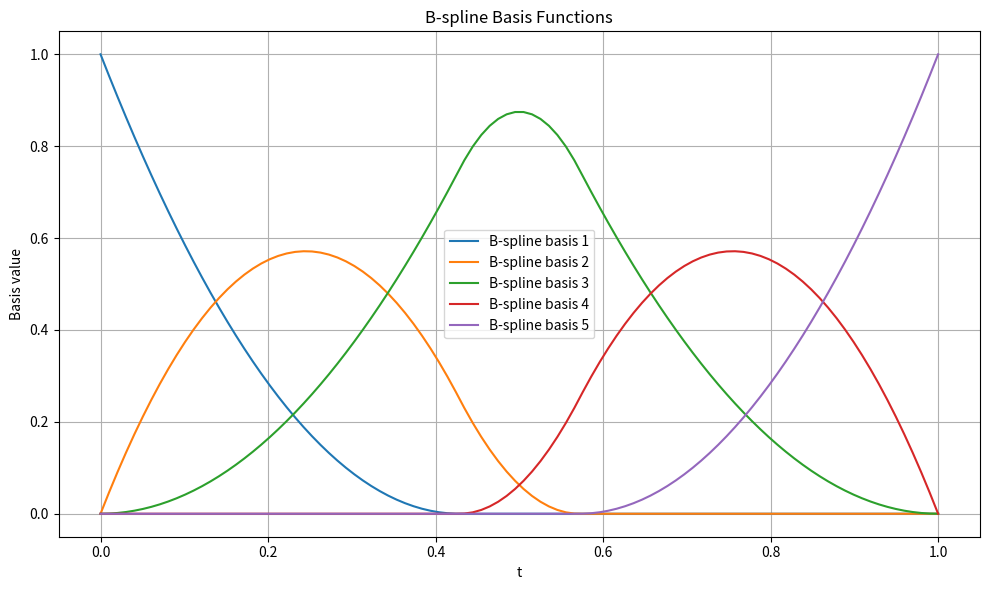

Python code for this plot:
import numpy as np
import matplotlib.pyplot as plt

def b_spline_basis(t, n, k):
    """
    Generate B-spline basis functions.

    Parameters:
        t (numpy.ndarray): 1D array of equally spaced data points from [0, 1].
        n (int): Number of knots.
        k (int): Order of the polynomial (degree = k - 1).

    Returns:
        numpy.ndarray: B-spline basis matrix of shape (len(t), n + 1).
    """
    len_t = len(t)
    r = n + k  # total number of segments
    u = np.linspace(t[0], t[-1], r + 1)

    # Set first k and last k values to boundary values
    u[:k] = t[0]
    u[n+1:] = t[-1]

    # Initialize basis function matrix
    N = np.zeros((len_t, r, k))

    # Compute N(i,1)
    for tt in range(len_t):
        for ii in range(r):
            if u[ii] <= t[tt] < u[ii+1]:
                N[tt, ii, 0] = 1
            else:
                N[tt, ii, 0] = 0
    N[-1, n, 0] = 1  # Ensure the last value is 1 as in MATLAB

    # Compute N(i,k) for k > 1
    for kk in range(1, k):
        for ii in range(r - kk):
            left_denom = u[ii + kk] - u[ii]
            right_denom = u[ii + kk + 1] - u[ii + 1]

            left = np.divide(t - u[ii], left_denom, out=np.zeros_like(t), where=left_denom != 0)
            right = np.divide(u[ii + kk + 1] - t, right_denom, out=np.zeros_like(t), where=right_denom != 0)

            N[:, ii, kk] = left * N[:, ii, kk - 1] + right * N[:, ii + 1, kk - 1]

    N_final = N[:, :n+1, k - 1]  # Extract final basis
    return N_final



# Parameters
t = np.linspace(0, 1, 100)
n = 4
k = 3

# Compute B-spline basis
N_final = b_spline_basis(t, n, k)
N_final.shape
# Plot the B-spline basis functions
plt.figure(figsize=(10, 6))
for i in range(N_final.shape[1]):
    plt.plot(t, N_final[:, i], label=f'B-spline basis {i+1}')
plt.title('B-spline Basis Functions')
plt.xlabel('t')
plt.ylabel('Basis value')
plt.legend()
plt.grid(True)
plt.tight_layout()
plt.show()
